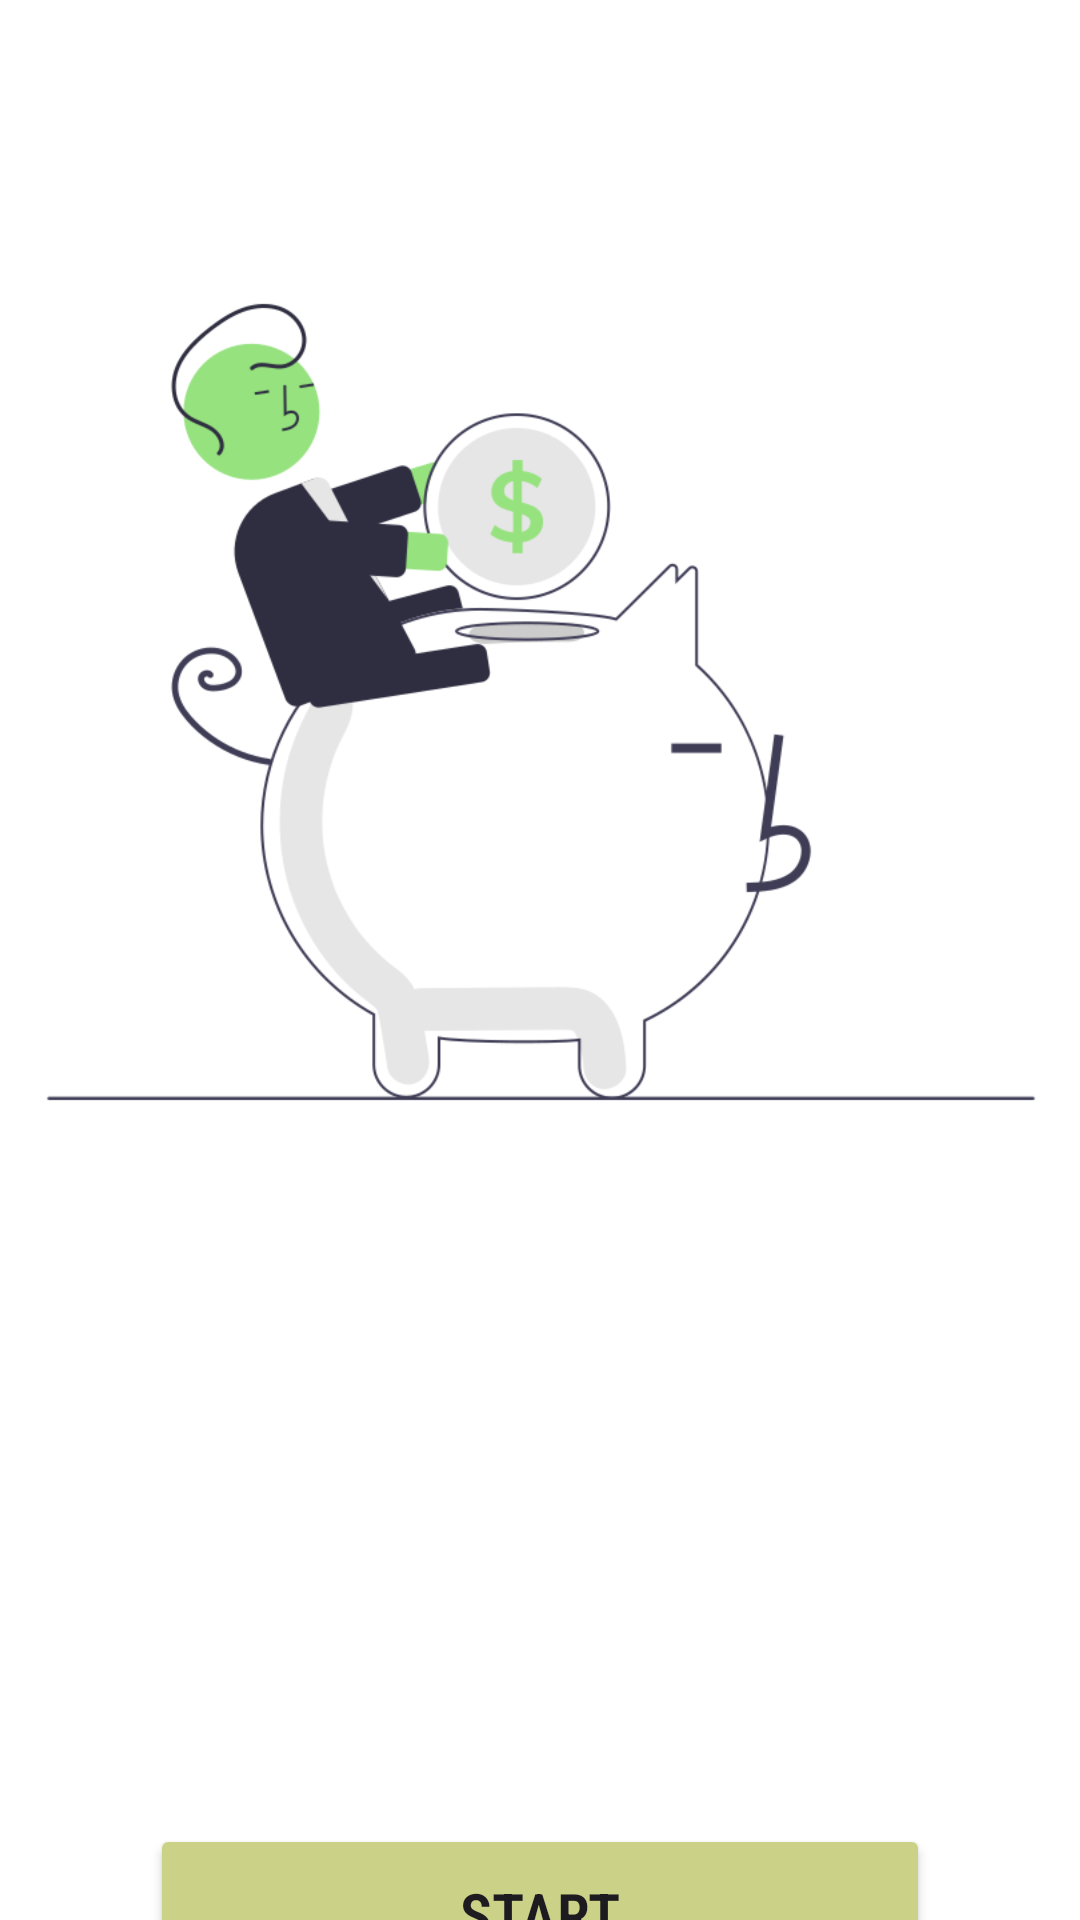

Android layout source for this screen:
<!-- AndroidManifest.xml: application theme Theme.MobileDevelopmentassessment -->
<!-- res/layout/activity_main.xml -->
<?xml version="1.0" encoding="utf-8"?>
<androidx.constraintlayout.widget.ConstraintLayout xmlns:android="http://schemas.android.com/apk/res/android"
    xmlns:app="http://schemas.android.com/apk/res-auto"
    xmlns:tools="http://schemas.android.com/tools"
    android:layout_width="match_parent"
    android:layout_height="match_parent"
    android:background="#3a6b35"
    android:backgroundTint="#ffffff"
    android:backgroundTintMode="src_atop"
    tools:context=".MainActivity">

    <Button
        android:id="@+id/btnbutton"
        android:layout_width="260dp"
        android:layout_height="60dp"
        android:layout_marginStart="159dp"
        android:layout_marginTop="608dp"
        android:layout_marginEnd="159dp"
        android:backgroundTint="#CBD187"
        android:fontFamily="sans-serif-condensed-light"
        android:text="Start"
        android:textSize="20sp"
        android:textStyle="bold"
        app:layout_constraintEnd_toEndOf="parent"
        app:layout_constraintStart_toStartOf="parent"
        app:layout_constraintTop_toTopOf="parent" />

    <ImageView
        android:id="@+id/ivMoney"
        android:layout_width="436dp"
        android:layout_height="468dp"
        android:layout_marginStart="50dp"
        android:layout_marginEnd="50dp"
        android:src="@drawable/picture2"
        app:layout_constraintEnd_toEndOf="parent"
        app:layout_constraintStart_toStartOf="parent"
        app:layout_constraintTop_toTopOf="parent" />

</androidx.constraintlayout.widget.ConstraintLayout>
<!-- resources referenced by this layout -->
<resources>
  <!-- drawable picture2: png bitmap (drawable, 41693 bytes) -->
  <style name="Theme.MobileDevelopmentassessment" parent="Base.Theme.MobileDevelopmentassessment" />
  <style name="Base.Theme.MobileDevelopmentassessment" parent="Theme.Material3.DayNight.NoActionBar">
          
          
      </style>
</resources>
